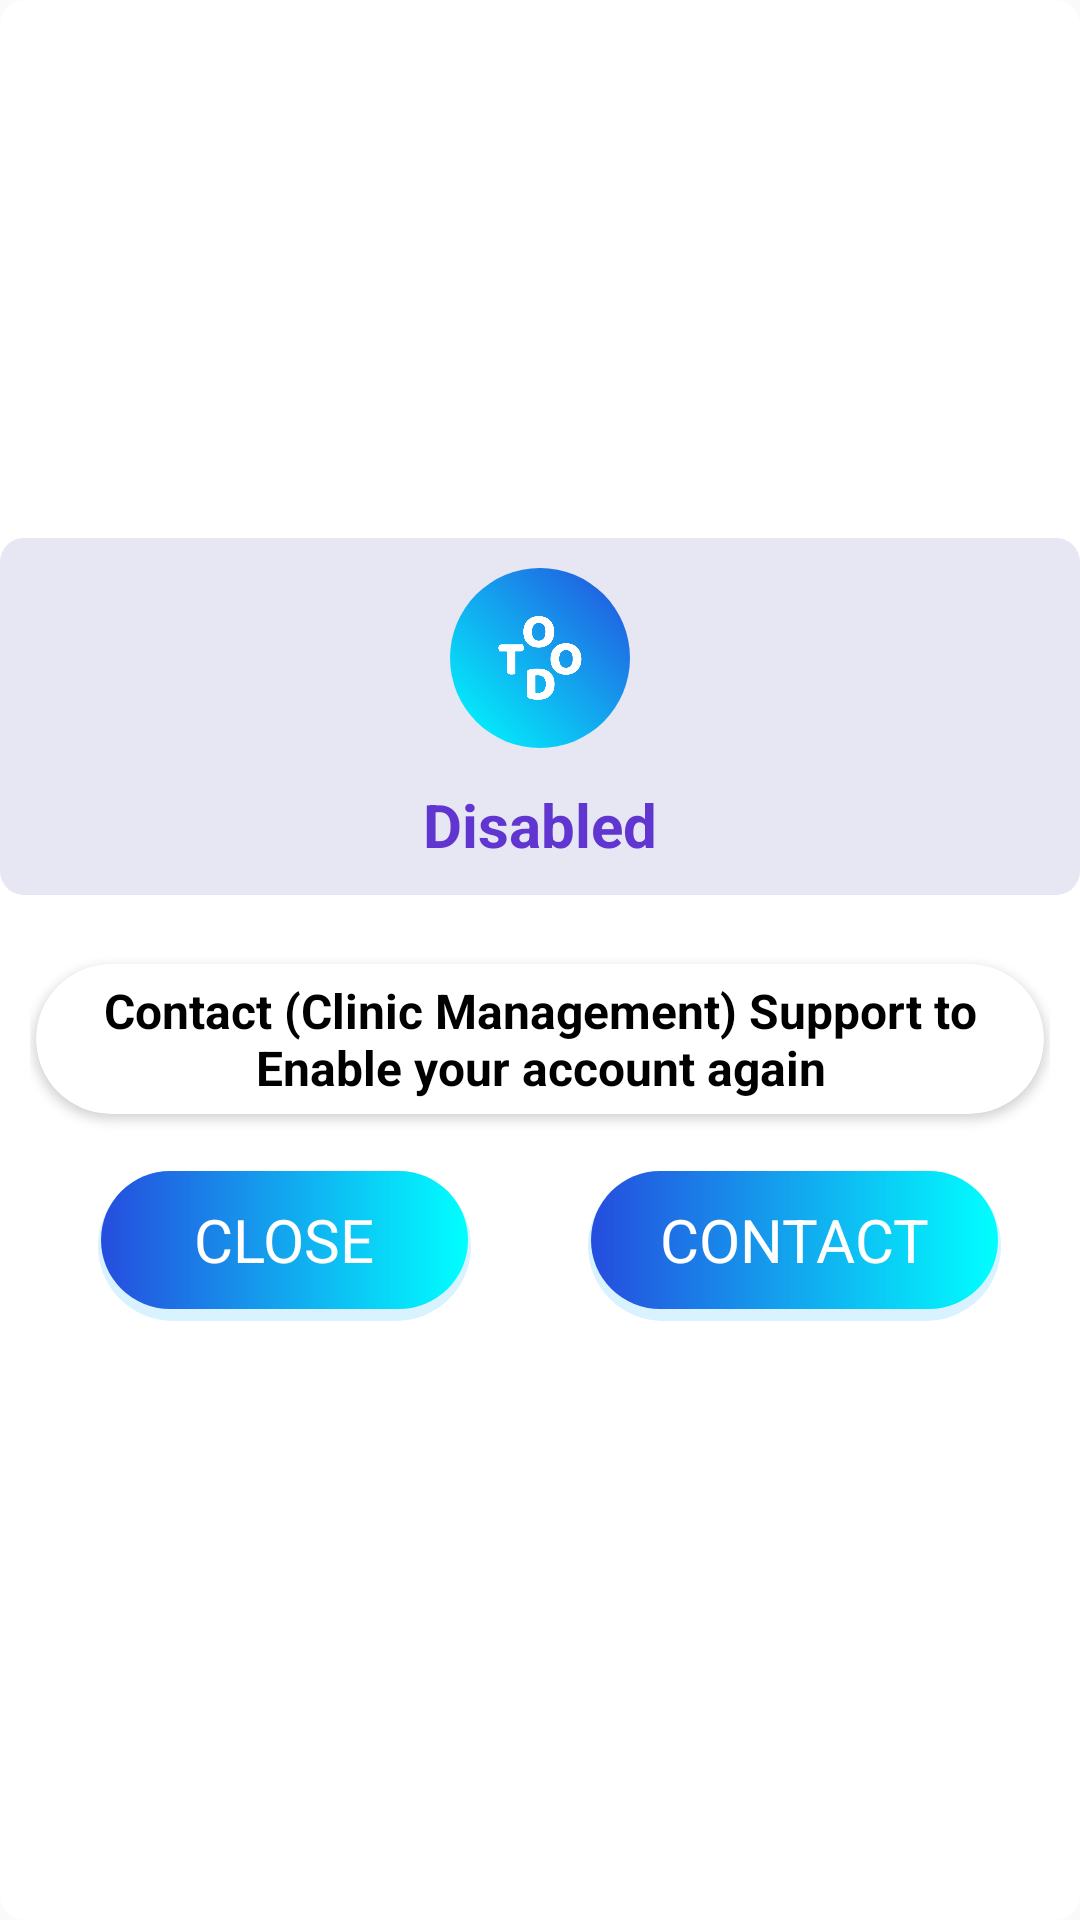

The Android layout XML behind this screen, and the referenced resources:
<!-- AndroidManifest.xml: application theme Theme.ClinicManagement -->
<!-- res/layout/dialog_account_disabled.xml -->
<?xml version="1.0" encoding="utf-8"?>
<LinearLayout xmlns:app="http://schemas.android.com/apk/res-auto"
    xmlns:android="http://schemas.android.com/apk/res/android"
    android:layout_width="match_parent"
    android:layout_height="wrap_content"
    android:orientation="vertical"
    android:layout_marginTop="64dp"
    android:layout_marginBottom="64dp"
    android:layout_marginStart="24dp"
    android:layout_marginEnd="24dp"
    android:layout_gravity="center"
    android:gravity="center"
    android:background="@drawable/dialog_body_background">


    <LinearLayout
        android:layout_width="match_parent"
        android:layout_height="wrap_content"
        android:gravity="center"
        android:background="@drawable/dialog_header_background"
        android:padding="10dp"
        android:orientation="vertical">


        <LinearLayout
            android:layout_width="60dp"
            android:layout_height="60dp"
            android:gravity="center"
            android:orientation="horizontal"
            android:background="@drawable/dialog_icon_background">


            <ImageView
                android:layout_width="28dp"
                android:layout_height="28dp"
                android:src="@drawable/app_icon_white"/>

        </LinearLayout>


        <TextView
            android:layout_width="wrap_content"
            android:layout_height="wrap_content"
            android:layout_marginTop="12dp"
            android:textSize="20sp"
            android:textStyle="bold"
            android:textColor="@color/text_color_primary"
            android:text="@string/disabled_account"/>


    </LinearLayout>






    <LinearLayout
        android:layout_width="match_parent"
        android:layout_height="wrap_content"
        android:paddingStart="10dp"
        android:paddingEnd="10dp"
        android:paddingTop="20dp"
        android:paddingBottom="20dp"
        android:orientation="vertical" >


        <androidx.cardview.widget.CardView
            android:layout_height="wrap_content"
            android:layout_width="match_parent"
            android:layout_marginBottom="16dp"
            android:layout_gravity="center"
            android:background="@android:drawable/dialog_holo_light_frame"
            app:cardCornerRadius="25dp"
            app:cardPreventCornerOverlap="false"
            app:cardUseCompatPadding="true"
            app:cardBackgroundColor="@color/mode_color_white_3">

            <TextView
                android:id="@+id/dialog_account_disabled_state"
                android:layout_width="match_parent"
                android:layout_height="50dp"
                android:gravity="center"
                android:textStyle="bold"
                android:background="@android:color/transparent"
                android:textColor="@color/text_color_black"
                android:textSize="16sp"
                android:autoSizeMinTextSize="10sp"
                android:autoSizeMaxTextSize="16sp"
                android:autoSizeTextType="uniform"
                android:autoSizeStepGranularity="1sp"
                android:text="@string/contact_support_to_enable_your_account_again"/>

        </androidx.cardview.widget.CardView>




        <LinearLayout
            android:layout_width="match_parent"
            android:layout_height="wrap_content"
            android:orientation="horizontal">


            <LinearLayout
                android:layout_width="0dp"
                android:layout_height="wrap_content"
                android:layout_weight="1"
                android:orientation="horizontal"
                android:gravity="center">

                <TextView
                    android:id="@+id/dialog_account_disabled_close_button"
                    android:layout_width="wrap_content"
                    android:layout_height="50dp"
                    android:textColor="@color/text_color_white"
                    android:textSize="20sp"
                    android:gravity="center"
                    android:layout_gravity="center"
                    android:paddingStart="32dp"
                    android:textAllCaps="true"
                    android:paddingEnd="32dp"
                    android:background="@drawable/final_primary_button"
                    android:text="@string/close_button"/>

            </LinearLayout>


            <LinearLayout
                android:id="@+id/dialog_account_disabled_contact_support_button_layout"
                android:layout_width="0dp"
                android:layout_height="wrap_content"
                android:layout_weight="1"
                android:orientation="horizontal"
                android:gravity="center">

                <TextView
                    android:id="@+id/dialog_account_disabled_contact_support_button"
                    android:layout_width="wrap_content"
                    android:layout_height="50dp"
                    android:textColor="@color/text_color_white"
                    android:textSize="20sp"
                    android:gravity="center"
                    android:layout_gravity="center"
                    android:paddingStart="24dp"
                    android:textAllCaps="true"
                    android:paddingEnd="24dp"
                    android:background="@drawable/final_primary_button"
                    android:text="@string/contact_support_button"/>

            </LinearLayout>

        </LinearLayout>







    </LinearLayout>




</LinearLayout>
<!-- resources referenced by this layout -->
<resources>
  <color name="mode_color_white_3">#FFFFFF</color>
  <color name="text_color_black">#000000</color>
  <color name="text_color_primary">#6035D0</color>
  <color name="text_color_white">#FFFFFF</color>
  <!-- drawable dialog_body_background (drawable) -->
  <?xml version="1.0" encoding="utf-8"?>
  <shape
      xmlns:android="http://schemas.android.com/apk/res/android"
      android:shape="rectangle" >
  
      <solid
          android:color="@color/mode_color_white_3" />
  
      <corners
          android:radius="8dp" />
  
  
  </shape>
  <!-- drawable dialog_header_background (drawable) -->
  <?xml version="1.0" encoding="utf-8"?>
  <shape
      xmlns:android="http://schemas.android.com/apk/res/android"
      android:shape="rectangle" >
  
      <solid
          android:color="@color/dialog_header_background" />
  
      <corners
          android:radius="8dp" />
  
  
  </shape>
  <!-- drawable dialog_icon_background (drawable) -->
  <?xml version="1.0" encoding="utf-8"?>
  <layer-list
      xmlns:android="http://schemas.android.com/apk/res/android">
  
      <item>
  
  
          <shape
              android:shape="oval">
  
              <solid
                  android:color="@color/circle_profile_pic_background"/>
  
              <size
                  android:width="25dp"
                  android:height="25dp"/>
  
              <gradient
                  android:startColor="@color/gradient_primary_button_1"
                  android:endColor="@color/gradient_primary_button_2"
                  android:angle="225"/>
  
          </shape>
  
  
      </item>
  
  
  </layer-list>
  <!-- drawable final_primary_button (drawable) -->
  <?xml version="1.0" encoding="utf-8"?>
  <layer-list xmlns:android="http://schemas.android.com/apk/res/android">
  
      <item android:drawable="@drawable/ripple_primary_button_shadow"/>
  
      <item android:drawable="@drawable/ripple_primary_button"/>
  
  </layer-list>
  <string name="close_button">Close</string>
  <string name="contact_support_button">Contact</string>
  <string name="contact_support_to_enable_your_account_again">Contact (Clinic Management) Support to Enable your account again</string>
  <string name="disabled_account">Disabled</string>
  <color name="dialog_header_background">#E7E7F3</color>
  <color name="circle_profile_pic_background">#98A4F8</color>
  <color name="gradient_primary_button_1">#254DDE</color>
  <color name="gradient_primary_button_2">#00FFFF</color>
  <!-- drawable ripple_primary_button_shadow (drawable) -->
  <shape
      xmlns:android="http://schemas.android.com/apk/res/android"
  
      android:shape="rectangle">
  
      <solid
          android:color="#2700A8FF"/>
  
      <corners
          android:radius="25dp" />
  
  
      <padding
          android:bottom="4dp"
          android:left="1dp"
          android:right="1dp"
          android:top="0dp"/>
  
  </shape>
  <style name="AppBottomSheetDialogTheme" parent="Theme.Design.BottomSheetDialog">
          <item name="bottomSheetStyle">@style/AppModeStyle</item>
      </style>
  <color name="colorPrimary">#6035D0</color>
  <color name="colorSecondary">#D000FF</color>
  <color name="ripple_primary_button">#80E975FF</color>
  <style name="AppModeStyle" parent="Widget.Design.BottomSheet.Modal">
          <item name="android:background">@drawable/bottom_sheet</item>
      </style>
  
  
      ////////////////////// for login - createAccount - forgetPassword screens ///////////////////
  <!-- drawable bottom_sheet (drawable) -->
  <?xml version="1.0" encoding="utf-8"?>
  <shape
      xmlns:android="http://schemas.android.com/apk/res/android"
      android:shape="rectangle" >
  
      <solid
          android:color="@color/mode_color_white" />
  
  
      <corners
          android:topLeftRadius="40dp"
          android:topRightRadius="40dp"/>
  
  </shape>
  <color name="mode_color_white">#FFFFFF</color>
</resources>
